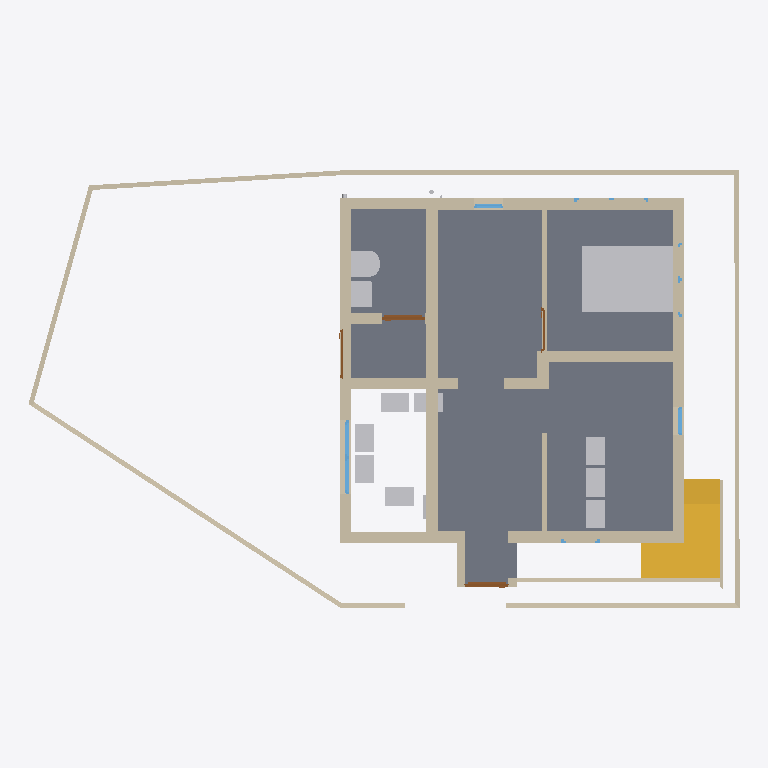
Plan cut of the same IFC building model at storey 'GF' (level 0.00 m, cut at 1.40 m), seen from above with north up, elements coloured by IFC class: 38 walls (beige), 12 other elements (light grey), 6 windows (light blue), 4 doors (brown), 3 slabs (grey), 2 stairs (yellow). Cut surfaces are drawn darker.
Extent 14.9 m × 9.4 m × 7.7 m (x, y, z). Storeys (3): GF at 0.00 m; FF at 0.00 m; 00 at 0.00 m. Elements (172): 89 IfcWall, 18 IfcWindow, 14 IfcSlab, 13 IfcPipeSegment, 11 IfcFurniture, 10 IfcDoor, 6 IfcBeam, 4 IfcSanitaryTerminal, 3 IfcPipeFitting, 3 IfcStair, 1 IfcFlowInstrument.

HEADER;
FILE_DESCRIPTION(('ViewDefinition[DesignTransferView]'),'2;1');
FILE_NAME('Balan.ifc','2026-03-27T15:46:12+05:30',(''),(''),'IfcOpenShell 0.8.5-alpha260121','Bonsai 0.8.5-alpha260121-84d55d8','Nobody');
FILE_SCHEMA(('IFC4X3'));
ENDSEC;
DATA;
#1=IFCPROJECT('0fKeD_Ru58bOtK7U1uNlS3',$,'My Project',$,$,$,$,(#14,#26),#9);
#31=IFCSITE('01QslrvB9BRPsk6n6XR8aP',$,'My Site',$,$,#54,$,$,$,$,$,$,$,$);
#5966=IFCSITE('0qwiMYZ3f0vP4DqMJ3XU4j',$,'Plane',$,$,#5980,#5975,$,$,$,$,$,$,$);
#37=IFCBUILDING('1S6yHdu4b22vEqr_tDP6od',$,'My Building',$,$,#60,$,$,$,$,$,$);
#43=IFCBUILDINGSTOREY('046zvutq9CS8v$62$ctl50',$,'GF',$,$,#51451,$,$,$,$);
#4555=IFCBUILDINGSTOREY('3vMk7vERDCuQmsrnUb_7x1',$,'FF',$,$,#51201,$,$,$,$);
#5950=IFCBUILDINGSTOREY('0SAVTQ2zbEQvknbmS8cMhH',$,'00',$,$,#5965,$,$,$,$);
#2513=IFCSLAB('3jLJIMt6vBfQ5fDJqUQ_KC',$,'Slab',$,$,#51491,#2528,$,$);
#16071=IFCFURNITURE('0GgS4SiIrFrAVd_bsLE6xv',$,'Furniture',$,$,#55379,#16080,$,$);
#3876=IFCSTAIR('2QSxF2SA575xKkymIlX_wM',$,'Stair',$,$,#51601,#3885,$,$);
#1044=IFCWALL('1LzqDRT25AFf9JUevbNIHB',$,'Wall',$,$,#51591,#1055,$,$);
#33314=IFCWALL('1aLuOjMLX2JQIQitayQ3oh',$,'Wall',$,$,#51566,#33345,$,$);
#3932=IFCSTAIR('2fc_PSvD53WgEGyJAS2KSK',$,'Stair',$,$,#51606,#4043,$,$);
#14602=IFCWALL('2dNNoHpz58_vXC9nOUrGOl',$,'Wall',$,$,#14839,#14608,$,$);
#808=IFCWALL('2oXf9VP2DAAhf7bVJiolfb',$,'Wall',$,$,#51541,#819,$,$);
#14577=IFCWALL('09J4fKC0n35RvRODIBhAkN',$,'Wall',$,$,#14588,#14583,$,$);
#14527=IFCWALL('1nZmwhcBr4Tf1sS_4RvmGI',$,'Wall',$,$,#14748,#14533,$,$);
#3184=IFCWALL('3aRoNtP_r57AlqaTFNXEzi',$,'Wall',$,$,#57358,#3195,$,$);
#46260=IFCWALL('3CinFK5X1EMfDDC6THVFIz',$,'Wall',$,$,#55583,#46281,$,$);
#1165=IFCWALL('0C877Dosn0S9FAGtSGXVcZ',$,'Wall',$,$,#51586,#1176,$,$);
#32614=IFCWALL('2icSm3h_TCmBIX_x$UVI7H',$,'Wall',$,$,#51666,#32625,$,$);
#59473=IFCWALL('3EGKiS9a15BxZ4LhZnNp5k',$,'Wall',$,$,#59540,#59489,$,$);
#14627=IFCWALL('0dVjNGKPfCOB3RRGtd8TK$',$,'Wall',$,$,#14871,#14633,$,$);
#16105=IFCWALL('2o$oxeLDj7qQ63bdcwjvwF',$,'Wall',$,$,#16166,#16116,$,$);
#14501=IFCWALL('0mh4TyGqX8DB_vbBnCMhVz',$,'Wall',$,$,#14903,#14508,$,$);
#49859=IFCWALL('0bR7V8VYjDRgUUTwfHaAFS',$,'Wall',$,$,#55444,#49872,$,$);
#46519=IFCWALL('1jKyaR$7TDBBFdHD$7guJ5',$,'Wall',$,$,#55565,#46541,$,$);
#58048=IFCWALL('15x3YD3qXEZR8CCb60Iv5d',$,'Wall',$,$,#58049,#58060,$,$);
#18561=IFCWALL('1PlJ4_Xwr88vvzYKoGnKw7',$,'Wall',$,$,#55409,#18572,$,$);
#57885=IFCWALL('0EhS_otBb8h8iFjZFeCdA4',$,'Wall',$,$,#57886,#57896,$,$);
#26445=IFCSANITARYTERMINAL('0hQkz5tlfA3PzEuZRvoCx4',$,'SanitaryTerminal',$,$,#51486,#26454,$,$);
#57859=IFCWALL('0iDlT4zgj37R1vnWIuwdim',$,'Wall',$,$,#58606,#57871,$,$);
#15830=IFCFURNITURE('1U9ZQdg_jALfi4sIUwZq9m',$,'Furniture',$,$,#55364,#15843,$,$);
#54093=IFCFURNITURE('3_6autyNH38eO_Q_g2CT57',$,'Furniture',$,$,#55860,#54106,$,$);
#26865=IFCSANITARYTERMINAL('1uH2V$d7X5xvDdlqiM04G_',$,'SanitaryTerminal',$,$,#51481,#26874,$,$);
#3293=IFCFURNITURE('0Id4KxpdHEMOW4JoAZQ5oZ',$,'Furniture',$,$,#51616,#3306,$,$);
#15804=IFCFURNITURE('1XJhlt$w59Ffrl80EHApZG',$,'Furniture',$,$,#55359,#15817,$,$);
#15856=IFCFURNITURE('0zGlpFUELErOu0iKfDCGKO',$,'Furniture',$,$,#55369,#15869,$,$);
#43392=IFCFURNITURE('2YF3CM5Jn2G8ltdAnSeWov',$,'Furniture',$,$,#54092,#43405,$,$);
#43413=IFCFURNITURE('1kmjhMhLn5Vf0jU8R1oXiZ',$,'Furniture',$,$,#55374,#43426,$,$);
#1117=IFCWALL('3HKogU2qbCUBXXLK5y8lep',$,'Wall',$,$,#55404,#1128,$,$);
#15520=IFCWALL('2eMpIPypn03fccEkABfuE6',$,'Wall',$,$,#51556,#15531,$,$);
#3242=IFCWALL('2cLVu5jUDCxwluuK8uq7jq',$,'Wall',$,$,#51561,#3253,$,$);
#58125=IFCWALL('1hLmNXYf18Le$D$rEHIGU7',$,'Wall',$,$,#58526,#58138,$,$);
#982=IFCWALL('2qYtDnAMzAM9DeE0xW75ue',$,'Wall',$,$,#51661,#993,$,$);
#57441=IFCWALL('0T7uiN9WnEmv05F7emyv77',$,'Wall',$,$,#57513,#57462,$,$);
#3314=IFCWALL('0tQB1YFhH098c6QUzAVD8_',$,'Wall',$,$,#51656,#3325,$,$);
#18679=IFCWALL('2m$OehewnEmQyyHd7qawZv',$,'Wall',$,$,#45915,#18690,$,$);
#14552=IFCWALL('3O_7A5CVf9OBV_rxyyaJ$A',$,'Wall',$,$,#14780,#14558,$,$);
#46691=IFCFURNITURE('2M9ux$nBX83xsliCGQHHOw',$,'Furniture',$,$,#51646,#46704,$,$);
#1394=IFCWALL('3dxcqs7SX63x$Vniou2lQM',$,'Wall',$,$,#51581,#1405,$,$);
#33668=IFCWALL('3cigGCOrXD1ucvLKH93ApC',$,'Wall',$,$,#54079,#33680,$,$);
#52216=IFCWINDOW('3xWIv7OD186vIAonfXeYzM',$,'Window',$,$,#52359,#52234,$,$,$,$,$,$);
#59615=IFCWALL('18C2MiM5P6UvdhDjeERaN4',$,'Wall',$,$,#59680,#59630,$,$);
#49511=IFCWALL('2rZrWlKn5EihhSJP9MP3Al',$,'Wall',$,$,#55414,#49522,$,$);
#59773=IFCWALL('3a7oQMLo1F39klE0BjIdLt',$,'Wall',$,$,#59838,#59788,$,$);
#46716=IFCWALL('0i_kQfLWXFHQpysruG1H42',$,'Wall',$,$,#51621,#46728,$,$);
#35754=IFCDOOR('3GU1_y8d5Ex8LR4Uchm9v_',$,'Door',$,$,#55344,#44036,$,2.09999990463257,1.0,$,$,$);
#3724=IFCDOOR('3X5RToxlX41hzxRAW7S59Y',$,'Door',$,$,#48578,#3733,$,2.09999990463257,0.899999976158142,$,$,$);
#35574=IFCWALL('3m$WK0pCD7xADJohWBttor',$,'Wall',$,$,#54042,#35586,$,$);
#58846=IFCWINDOW('0QLLr2mCDESOlSCyVWOps9',$,'Window',$,$,#58927,#58866,$,0.899999976158142,0.600000023841858,$,.SINGLE_PANEL.,$);
#47911=IFCWINDOW('3HfOvMQ815hOCnXWOYMu0u',$,'Window',$,$,#58789,#47927,$,0.899999976158142,0.600000023841858,$,.SINGLE_PANEL.,$);
#58607=IFCWALL('0aANsqFKP3M9XNqJ43BcjH',$,'Wall',$,$,#58739,#58623,$,$);
#3548=IFCDOOR('045bj1UN99LfTdH6S2o9QK',$,'Door',$,$,#48573,#3557,$,2.09999990463257,1.0,$,$,$);
#15682=IFCDOOR('2KMGfn2P560uxlPo2O1XD5',$,'Door',$,$,#59843,#15695,$,2.09999990463257,0.899999976158142,$,$,$);
#46304=IFCFLOWINSTRUMENT('1xKdInZc94zgP5pG683CKe',$,'Cube',$,$,#46792,#46305,$,.AMMETER.);
#36999=IFCSLAB('30ydce7GvBGRIMJeHahT8Z',$,'Slab',$,$,#51511,#37020,$,$);
#37044=IFCSLAB('3c6XKjhU9BzBmmjnZrLvyo',$,'Slab',$,$,#51516,#37065,$,$);
#58224=IFCWALL('2pUpItI0v0UwCI_xhkG4PE',$,'Wall',$,$,#58225,#58236,$,$);
#38696=IFCWINDOW('33SIO3Lqv9uxHrvdUzHtwT',$,'Window',$,$,#55494,#38704,$,1.29999995231628,1.54999995231628,$,$,$);
#22121=IFCWINDOW('2waJQa_l16tBJ5Mzk0ic2A',$,'Window',$,$,#58815,#38822,$,$,$,$,$,$);
#16316=IFCWINDOW('3vFlirvAfAbOtL3$jVnd1W',$,'Window',$,$,#58820,#16348,$,$,$,$,$,$);
ENDSEC;
